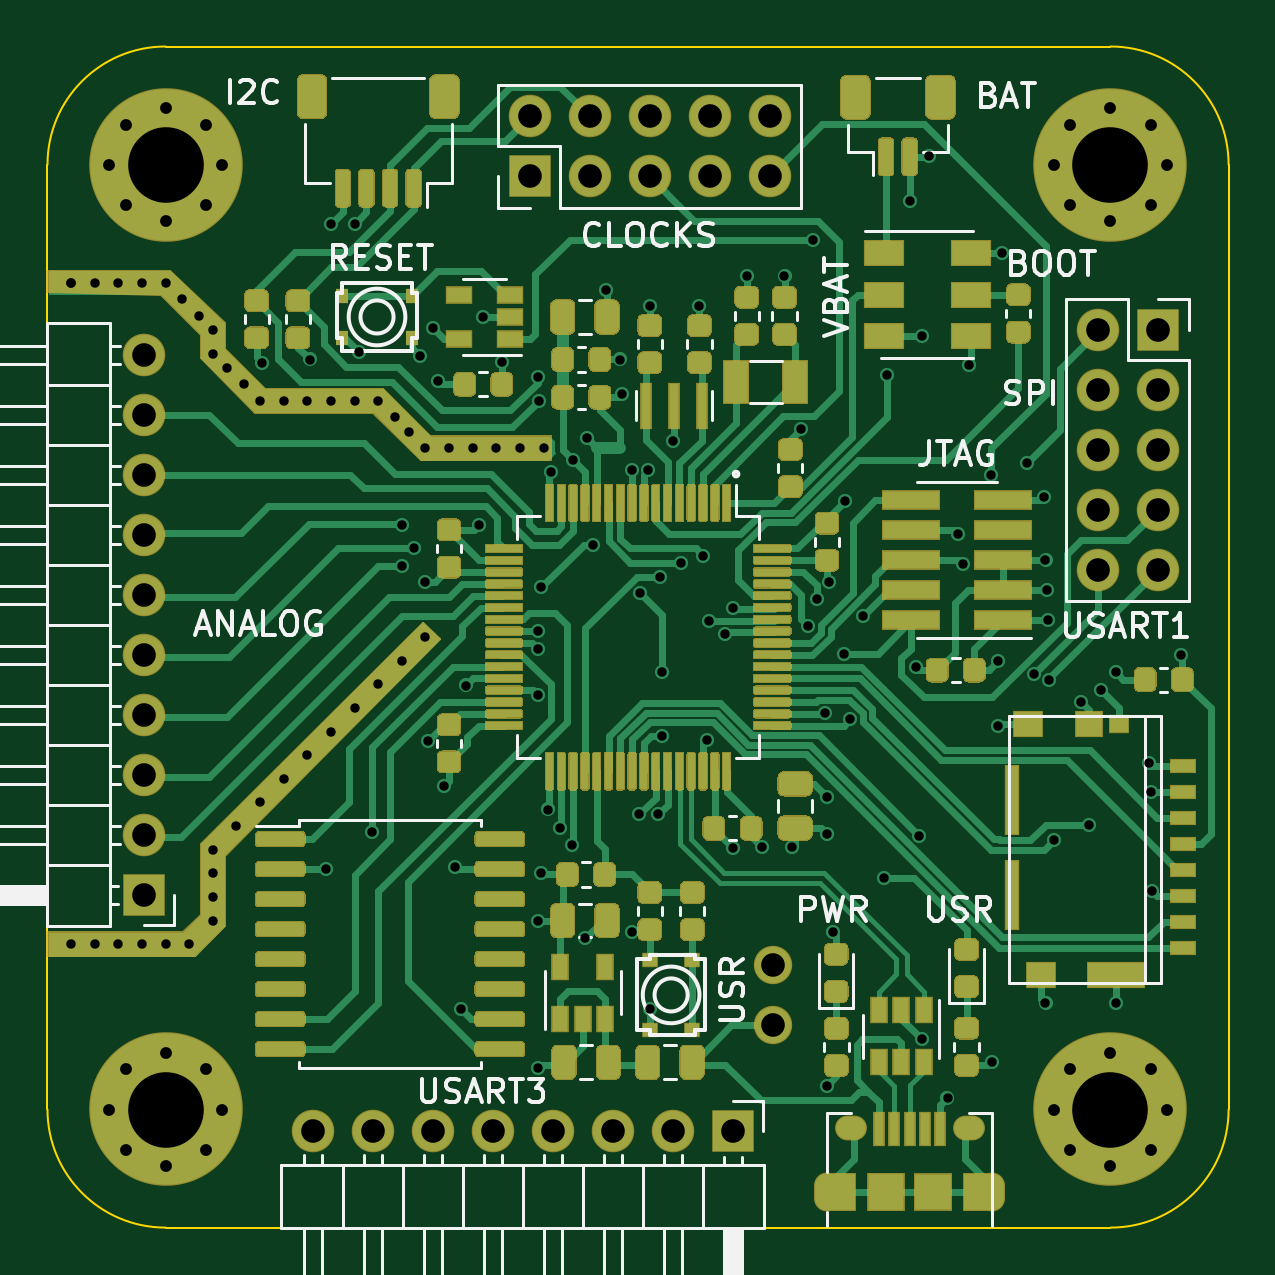
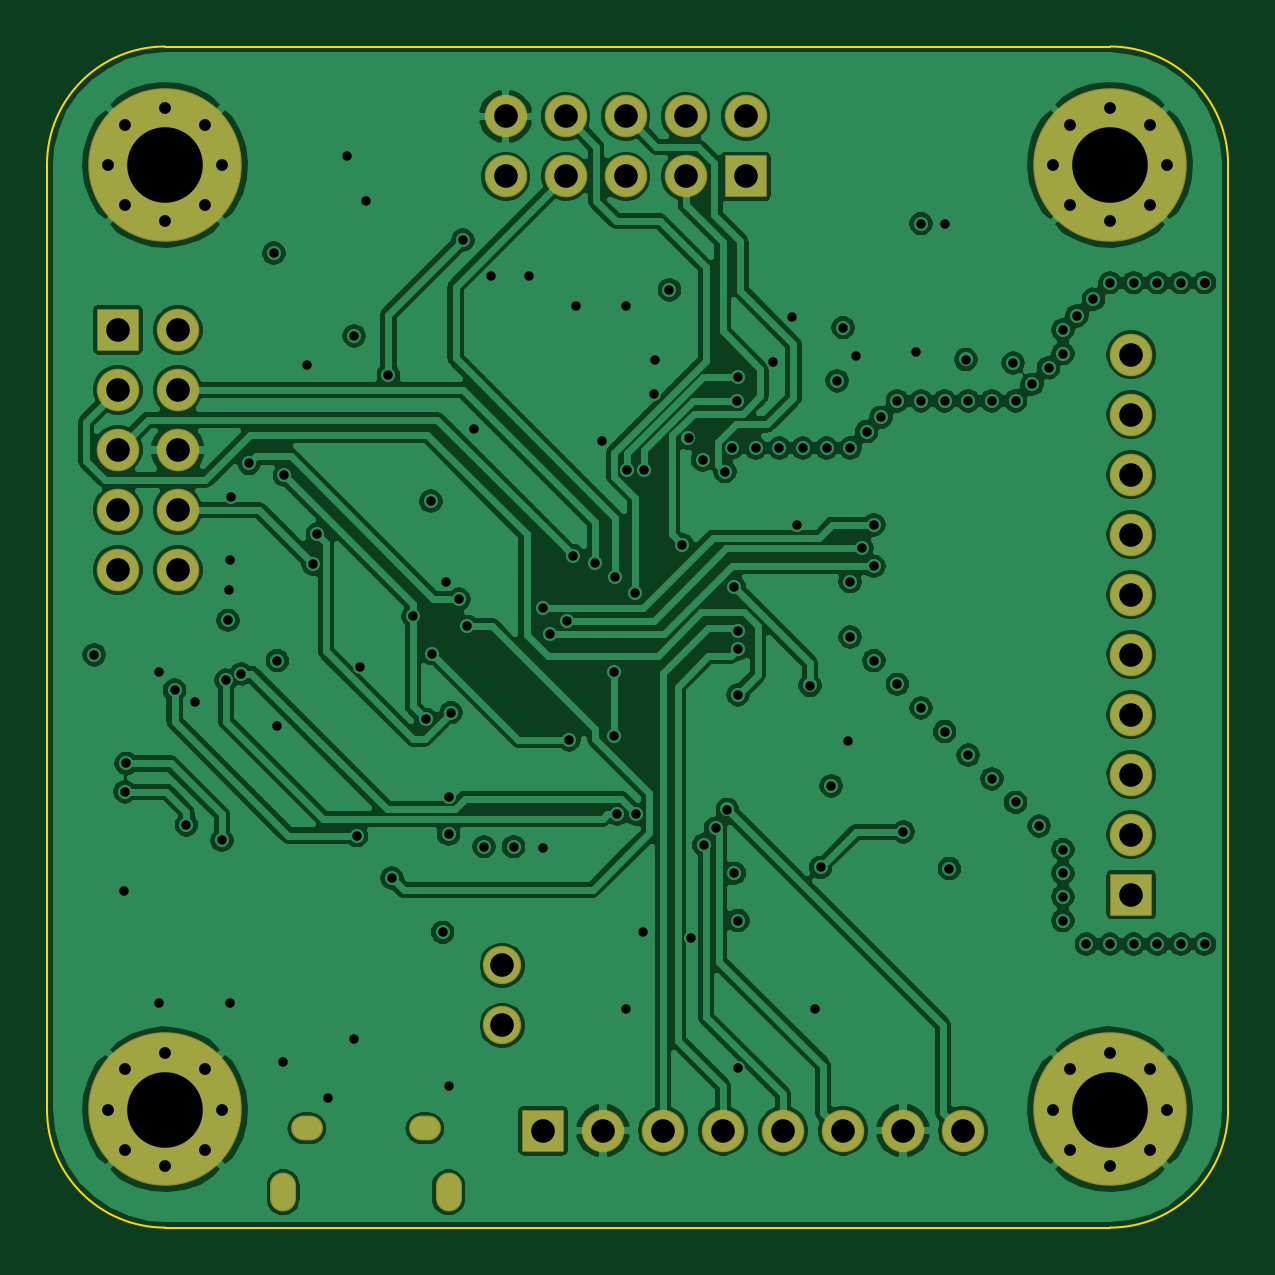
Circuit board: 10 layer files. Board 50.0 x 50.0 mm.
- bottom_copper: BetsyBoardBig-B_Cu.gbl (249220 bytes)
- bottom_mask: BetsyBoardBig-B_Mask.gbs (2916 bytes)
- bottom_silk: BetsyBoardBig-B_SilkS.gbo (477 bytes)
- outline: BetsyBoardBig-Edge_Cuts.gm1 (1008 bytes)
- top_copper: BetsyBoardBig-F_Cu.gtl (109839 bytes)
- top_mask: BetsyBoardBig-F_Mask.gts (57473 bytes)
- paste: BetsyBoardBig-F_Paste.gtp (53345 bytes)
- top_silk: BetsyBoardBig-F_SilkS.gto (31297 bytes)
- drill: BetsyBoardBig-NPTH.drl (306 bytes)
- drill: BetsyBoardBig-PTH.drl (4282 bytes)

=== bottom_copper: BetsyBoardBig-B_Cu.gbl (249220 bytes, source omitted) ===
=== bottom_mask: BetsyBoardBig-B_Mask.gbs ===
%TF.GenerationSoftware,KiCad,Pcbnew,(5.1.6-0-10_14)*%
%TF.CreationDate,2020-09-29T23:50:48-07:00*%
%TF.ProjectId,BetsyBoardBig,42657473-7942-46f6-9172-644269672e6b,rev?*%
%TF.SameCoordinates,Original*%
%TF.FileFunction,Soldermask,Bot*%
%TF.FilePolarity,Negative*%
%FSLAX46Y46*%
G04 Gerber Fmt 4.6, Leading zero omitted, Abs format (unit mm)*
G04 Created by KiCad (PCBNEW (5.1.6-0-10_14)) date 2020-09-29 23:50:48*
%MOMM*%
%LPD*%
G01*
G04 APERTURE LIST*
%ADD10O,1.100000X1.650000*%
%ADD11O,1.350000X1.050000*%
%ADD12O,1.800000X1.800000*%
%ADD13R,1.800000X1.800000*%
%ADD14C,0.900000*%
%ADD15C,6.500000*%
%ADD16C,1.624000*%
G04 APERTURE END LIST*
D10*
%TO.C,J1*%
X135000000Y-98500000D03*
X128000000Y-98500000D03*
D11*
X134000000Y-95800000D03*
X129000000Y-95800000D03*
%TD*%
D12*
%TO.C,J7*%
X99100000Y-63040000D03*
X99100000Y-65580000D03*
X99100000Y-68120000D03*
X99100000Y-70660000D03*
X99100000Y-73200000D03*
X99100000Y-75740000D03*
X99100000Y-78280000D03*
X99100000Y-80820000D03*
X99100000Y-83360000D03*
D13*
X99100000Y-85900000D03*
%TD*%
D12*
%TO.C,J3*%
X125580000Y-52960000D03*
X125580000Y-55500000D03*
X123040000Y-52960000D03*
X123040000Y-55500000D03*
X120500000Y-52960000D03*
X120500000Y-55500000D03*
X117960000Y-52960000D03*
X117960000Y-55500000D03*
X115420000Y-52960000D03*
D13*
X115420000Y-55500000D03*
%TD*%
D14*
%TO.C,H4*%
X101697056Y-93302944D03*
X100000000Y-92600000D03*
X98302944Y-93302944D03*
X97600000Y-95000000D03*
X98302944Y-96697056D03*
X100000000Y-97400000D03*
X101697056Y-96697056D03*
X102400000Y-95000000D03*
D15*
X100000000Y-95000000D03*
%TD*%
D14*
%TO.C,H3*%
X141697056Y-93302944D03*
X140000000Y-92600000D03*
X138302944Y-93302944D03*
X137600000Y-95000000D03*
X138302944Y-96697056D03*
X140000000Y-97400000D03*
X141697056Y-96697056D03*
X142400000Y-95000000D03*
D15*
X140000000Y-95000000D03*
%TD*%
D14*
%TO.C,H2*%
X141697056Y-53302944D03*
X140000000Y-52600000D03*
X138302944Y-53302944D03*
X137600000Y-55000000D03*
X138302944Y-56697056D03*
X140000000Y-57400000D03*
X141697056Y-56697056D03*
X142400000Y-55000000D03*
D15*
X140000000Y-55000000D03*
%TD*%
D14*
%TO.C,H1*%
X101697056Y-53302944D03*
X100000000Y-52600000D03*
X98302944Y-53302944D03*
X97600000Y-55000000D03*
X98302944Y-56697056D03*
X100000000Y-57400000D03*
X101697056Y-56697056D03*
X102400000Y-55000000D03*
D15*
X100000000Y-55000000D03*
%TD*%
D12*
%TO.C,J5*%
X139460000Y-72160000D03*
X142000000Y-72160000D03*
X139460000Y-69620000D03*
X142000000Y-69620000D03*
X139460000Y-67080000D03*
X142000000Y-67080000D03*
X139460000Y-64540000D03*
X142000000Y-64540000D03*
X139460000Y-62000000D03*
D13*
X142000000Y-62000000D03*
%TD*%
D12*
%TO.C,J4*%
X106220000Y-95900000D03*
X108760000Y-95900000D03*
X111300000Y-95900000D03*
X113840000Y-95900000D03*
X116380000Y-95900000D03*
X118920000Y-95900000D03*
X121460000Y-95900000D03*
D13*
X124000000Y-95900000D03*
%TD*%
D16*
%TO.C,P1*%
X125730000Y-88900000D03*
%TD*%
%TO.C,P2*%
X125730000Y-91440000D03*
%TD*%
M02*

=== bottom_silk: BetsyBoardBig-B_SilkS.gbo ===
%TF.GenerationSoftware,KiCad,Pcbnew,(5.1.6-0-10_14)*%
%TF.CreationDate,2020-09-29T23:50:48-07:00*%
%TF.ProjectId,BetsyBoardBig,42657473-7942-46f6-9172-644269672e6b,rev?*%
%TF.SameCoordinates,Original*%
%TF.FileFunction,Legend,Bot*%
%TF.FilePolarity,Positive*%
%FSLAX46Y46*%
G04 Gerber Fmt 4.6, Leading zero omitted, Abs format (unit mm)*
G04 Created by KiCad (PCBNEW (5.1.6-0-10_14)) date 2020-09-29 23:50:48*
%MOMM*%
%LPD*%
G01*
G04 APERTURE LIST*
G04 APERTURE END LIST*
M02*

=== outline: BetsyBoardBig-Edge_Cuts.gm1 ===
%TF.GenerationSoftware,KiCad,Pcbnew,(5.1.6-0-10_14)*%
%TF.CreationDate,2020-09-29T23:50:48-07:00*%
%TF.ProjectId,BetsyBoardBig,42657473-7942-46f6-9172-644269672e6b,rev?*%
%TF.SameCoordinates,Original*%
%TF.FileFunction,Profile,NP*%
%FSLAX46Y46*%
G04 Gerber Fmt 4.6, Leading zero omitted, Abs format (unit mm)*
G04 Created by KiCad (PCBNEW (5.1.6-0-10_14)) date 2020-09-29 23:50:48*
%MOMM*%
%LPD*%
G01*
G04 APERTURE LIST*
%TA.AperFunction,Profile*%
%ADD10C,0.100000*%
%TD*%
G04 APERTURE END LIST*
D10*
X145000000Y-55000000D02*
X145000000Y-95000000D01*
X145000000Y-95000000D02*
G75*
G02*
X140000000Y-100000000I-5000000J0D01*
G01*
X100000000Y-100000000D02*
G75*
G02*
X95000000Y-95000000I0J5000000D01*
G01*
X95000000Y-55000000D02*
G75*
G02*
X100000000Y-50000000I5000000J0D01*
G01*
X140000000Y-50000000D02*
G75*
G02*
X145000000Y-55000000I0J-5000000D01*
G01*
X100000000Y-50000000D02*
X140000000Y-50000000D01*
X95000000Y-95000000D02*
X95000000Y-55000000D01*
X140000000Y-100000000D02*
X100000000Y-100000000D01*
M02*

=== top_copper: BetsyBoardBig-F_Cu.gtl (109839 bytes, source omitted) ===
=== top_mask: BetsyBoardBig-F_Mask.gts (57473 bytes, source omitted) ===
=== paste: BetsyBoardBig-F_Paste.gtp (53345 bytes, source omitted) ===
=== top_silk: BetsyBoardBig-F_SilkS.gto (31297 bytes, source omitted) ===
=== drill: BetsyBoardBig-NPTH.drl ===
M48
; DRILL file {KiCad (5.1.6-0-10_14)} date Tuesday, September 29, 2020 at 11:34:17 PM
; FORMAT={-:-/ absolute / inch / decimal}
; #@! TF.CreationDate,2020-09-29T23:34:17-07:00
; #@! TF.GenerationSoftware,Kicad,Pcbnew,(5.1.6-0-10_14)
; #@! TF.FileFunction,NonPlated,1,4,NPTH
FMAT,2
INCH
%
G90
G05
T0
M30

=== drill: BetsyBoardBig-PTH.drl ===
M48
; DRILL file {KiCad (5.1.6-0-10_14)} date Tuesday, September 29, 2020 at 11:34:17 PM
; FORMAT={-:-/ absolute / inch / decimal}
; #@! TF.CreationDate,2020-09-29T23:34:17-07:00
; #@! TF.GenerationSoftware,Kicad,Pcbnew,(5.1.6-0-10_14)
; #@! TF.FileFunction,Plated,1,4,PTH
FMAT,2
INCH
T1C0.0157
T2C0.0197
T3C0.0217
T4C0.0394
T5C0.0394
T6C0.1260
%
G90
G05
T1
X3.7795Y-2.3622
X3.7795Y-2.3622
X3.7795Y-3.4646
X3.8189Y-2.3622
X3.8189Y-3.4646
X3.8583Y-2.3622
X3.8583Y-3.4646
X3.8976Y-2.3622
X3.8976Y-3.4646
X3.937Y-2.3622
X3.937Y-3.4646
X3.9646Y-2.3898
X3.9764Y-3.4646
X3.9921Y-2.4173
X4.0157Y-2.4409
X4.0157Y-2.4803
X4.0157Y-3.3071
X4.0157Y-3.3465
X4.0157Y-3.3858
X4.0157Y-3.4252
X4.0394Y-2.5039
X4.0551Y-3.2677
X4.0669Y-2.5315
X4.0945Y-2.5591
X4.0945Y-3.2283
X4.0984Y-2.4961
X4.1339Y-2.5591
X4.1339Y-3.189
X4.1732Y-2.5591
X4.1732Y-3.1496
X4.1772Y-2.4902
X4.2047Y-3.3386
X4.2126Y-2.2638
X4.2126Y-2.5591
X4.2126Y-3.1102
X4.252Y-2.2638
X4.252Y-2.5591
X4.252Y-3.0709
X4.2598Y-2.4783
X4.2815Y-3.2776
X4.2913Y-2.5591
X4.2913Y-3.0315
X4.3189Y-2.5866
X4.3307Y-2.7657
X4.3307Y-2.8346
X4.3307Y-2.9921
X4.3425Y-2.6102
X4.3504Y-2.8051
X4.3602Y-2.4843
X4.3701Y-2.6378
X4.3701Y-2.8602
X4.3701Y-2.9528
X4.374Y-3.126
X4.3819Y-2.437
X4.3917Y-2.5256
X4.4016Y-3.2008
X4.4094Y-2.6378
X4.4193Y-3.3366
X4.4291Y-3.5728
X4.437Y-3.0335
X4.4488Y-2.6378
X4.4587Y-2.7657
X4.4665Y-2.4193
X4.4882Y-2.6378
X4.498Y-2.4941
X4.5276Y-2.6378
X4.5571Y-2.5197
X4.5571Y-2.9429
X4.5571Y-2.9724
X4.5571Y-3.0492
X4.5571Y-3.4252
X4.5571Y-3.6713
X4.5586Y-2.5586
X4.563Y-2.8701
X4.563Y-3.3465
X4.5669Y-2.6378
X4.5748Y-3.2402
X4.5787Y-2.6772
X4.5945Y-3.2717
X4.6142Y-3.2992
X4.6161Y-2.6575
X4.6358Y-3.4547
X4.6395Y-2.6218
X4.6496Y-2.7992
X4.6713Y-2.374
X4.6949Y-2.4902
X4.6969Y-2.5472
X4.7139Y-2.6738
X4.7146Y-3.4449
X4.7264Y-3.248
X4.7283Y-2.8799
X4.7414Y-2.675
X4.7441Y-2.4016
X4.7441Y-3.5728
X4.7579Y-3.248
X4.7615Y-2.8521
X4.7638Y-3.0118
X4.7638Y-3.1181
X4.7835Y-2.626
X4.7953Y-2.8287
X4.8268Y-2.4016
X4.8327Y-2.8169
X4.8386Y-3.124
X4.8425Y-2.9252
X4.8696Y-2.9479
X4.8819Y-2.9035
X4.8819Y-3.304
X4.9055Y-2.3504
X4.9311Y-3.3022
X4.9685Y-2.3504
X4.9803Y-3.3022
X4.9966Y-2.6063
X5.008Y-2.935
X5.0157Y-2.2913
X5.0219Y-2.8896
X5.0354Y-3.0787
X5.0394Y-3.2185
X5.0394Y-3.2815
X5.0394Y-3.7008
X5.0431Y-2.8616
X5.0492Y-3.4449
X5.0669Y-2.9803
X5.0689Y-2.7264
X5.0773Y-3.09
X5.0991Y-2.918
X5.1339Y-3.3543
X5.1398Y-2.5157
X5.1772Y-2.2264
X5.187Y-3.002
X5.1928Y-3.2836
X5.1969Y-2.4508
X5.1969Y-3.622
X5.2087Y-2.1516
X5.2402Y-3.7205
X5.2579Y-2.7815
X5.2657Y-2.8307
X5.2756Y-2.5
X5.313Y-2.6831
X5.315Y-3.6614
X5.3248Y-2.9921
X5.3248Y-3.1004
X5.3307Y-2.313
X5.372Y-2.6634
X5.3847Y-3.014
X5.4016Y-2.7193
X5.4035Y-2.8248
X5.4035Y-3.563
X5.4055Y-2.874
X5.4071Y-2.9248
X5.4101Y-3.0248
X5.4173Y-3.2913
X5.4626Y-3.061
X5.4764Y-3.2657
X5.4961Y-3.0413
X5.5217Y-3.0118
X5.5217Y-3.563
X5.5768Y-3.1634
X5.5787Y-3.2106
X5.5807Y-3.376
X5.6299Y-2.9823
T2
X5.4173Y-2.1654
X5.445Y-2.0985
X5.445Y-2.2322
X5.5118Y-2.0709
X5.5118Y-2.2598
X5.5786Y-2.0985
X5.5786Y-2.2322
X5.6063Y-2.1654
X5.4173Y-3.7402
X5.445Y-3.6733
X5.445Y-3.807
X5.5118Y-3.6457
X5.5118Y-3.8346
X5.5786Y-3.6733
X5.5786Y-3.807
X5.6063Y-3.7402
X3.8425Y-3.7402
X3.8702Y-3.6733
X3.8702Y-3.807
X3.937Y-3.6457
X3.937Y-3.8346
X4.0038Y-3.6733
X4.0038Y-3.807
X4.0315Y-3.7402
X3.8425Y-2.1654
X3.8702Y-2.0985
X3.8702Y-2.2322
X3.937Y-2.0709
X3.937Y-2.2598
X4.0038Y-2.0985
X4.0038Y-2.2322
X4.0315Y-2.1654
T4
X4.1819Y-3.7756
X4.2819Y-3.7756
X4.3819Y-3.7756
X4.4819Y-3.7756
X4.5819Y-3.7756
X4.6819Y-3.7756
X4.7819Y-3.7756
X4.8819Y-3.7756
X5.4906Y-2.4409
X5.4906Y-2.5409
X5.4906Y-2.6409
X5.4906Y-2.7409
X5.4906Y-2.8409
X5.5906Y-2.4409
X5.5906Y-2.5409
X5.5906Y-2.6409
X5.5906Y-2.7409
X5.5906Y-2.8409
X4.5441Y-2.085
X4.5441Y-2.185
X4.6441Y-2.085
X4.6441Y-2.185
X4.7441Y-2.085
X4.7441Y-2.185
X4.8441Y-2.085
X4.8441Y-2.185
X4.9441Y-2.085
X4.9441Y-2.185
X3.9016Y-2.4819
X3.9016Y-2.5819
X3.9016Y-2.6819
X3.9016Y-2.7819
X3.9016Y-2.8819
X3.9016Y-2.9819
X3.9016Y-3.0819
X3.9016Y-3.1819
X3.9016Y-3.2819
X3.9016Y-3.3819
T5
X4.95Y-3.6
X4.95Y-3.5
T6
X3.937Y-2.1654
X5.5118Y-2.1654
X5.5118Y-3.7402
X3.937Y-3.7402
T2
G00X5.0394Y-3.8888
M15
G01X5.0394Y-3.8671
M16
G05
G00X5.315Y-3.8888
M15
G01X5.315Y-3.8671
M16
G05
T3
G00X5.0728Y-3.7717
M15
G01X5.0846Y-3.7717
M16
G05
G00X5.2697Y-3.7717
M15
G01X5.2815Y-3.7717
M16
G05
T0
M30

